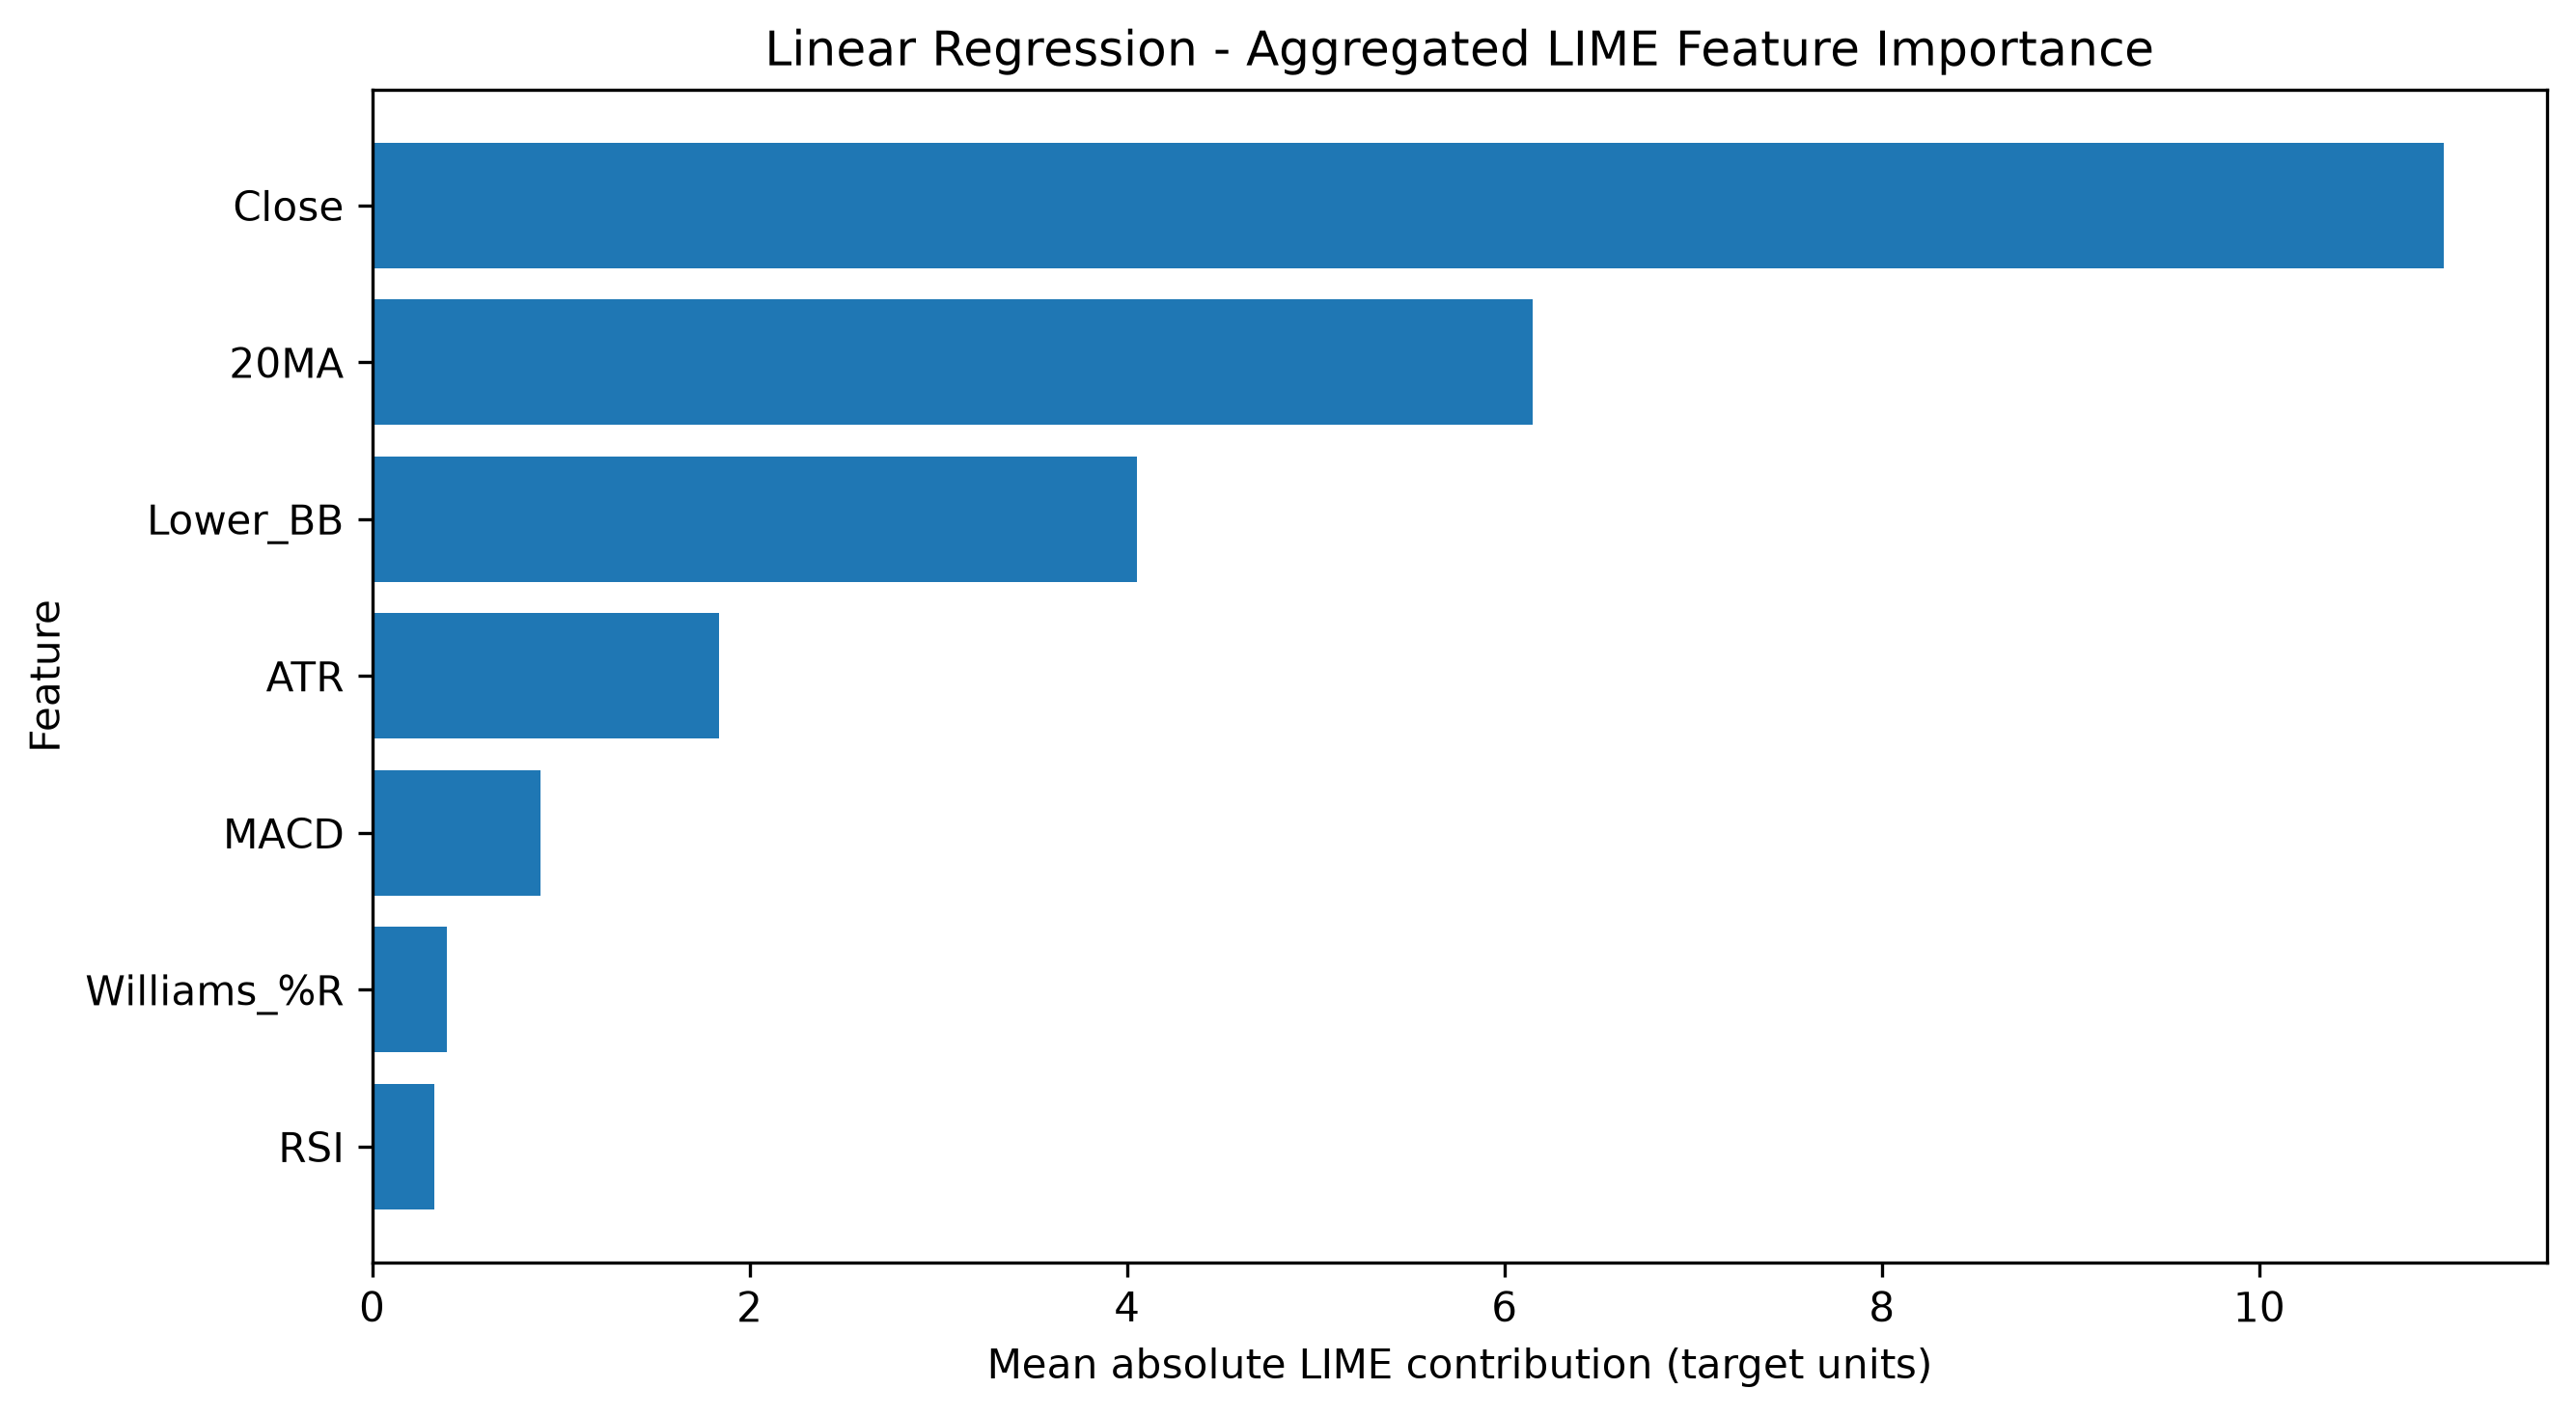

The file beside this chart, header and first rows:
Feature, Mean |LIME Contribution|, Rank
Close, 10.98, 1.0
20MA, 6.15, 2.0
Lower_BB, 4.05, 3.0
ATR, 1.84, 4.0
MACD, 0.8925, 5.0
Williams_%R, 0.3975, 6.0
RSI, 0.3304, 7.0
